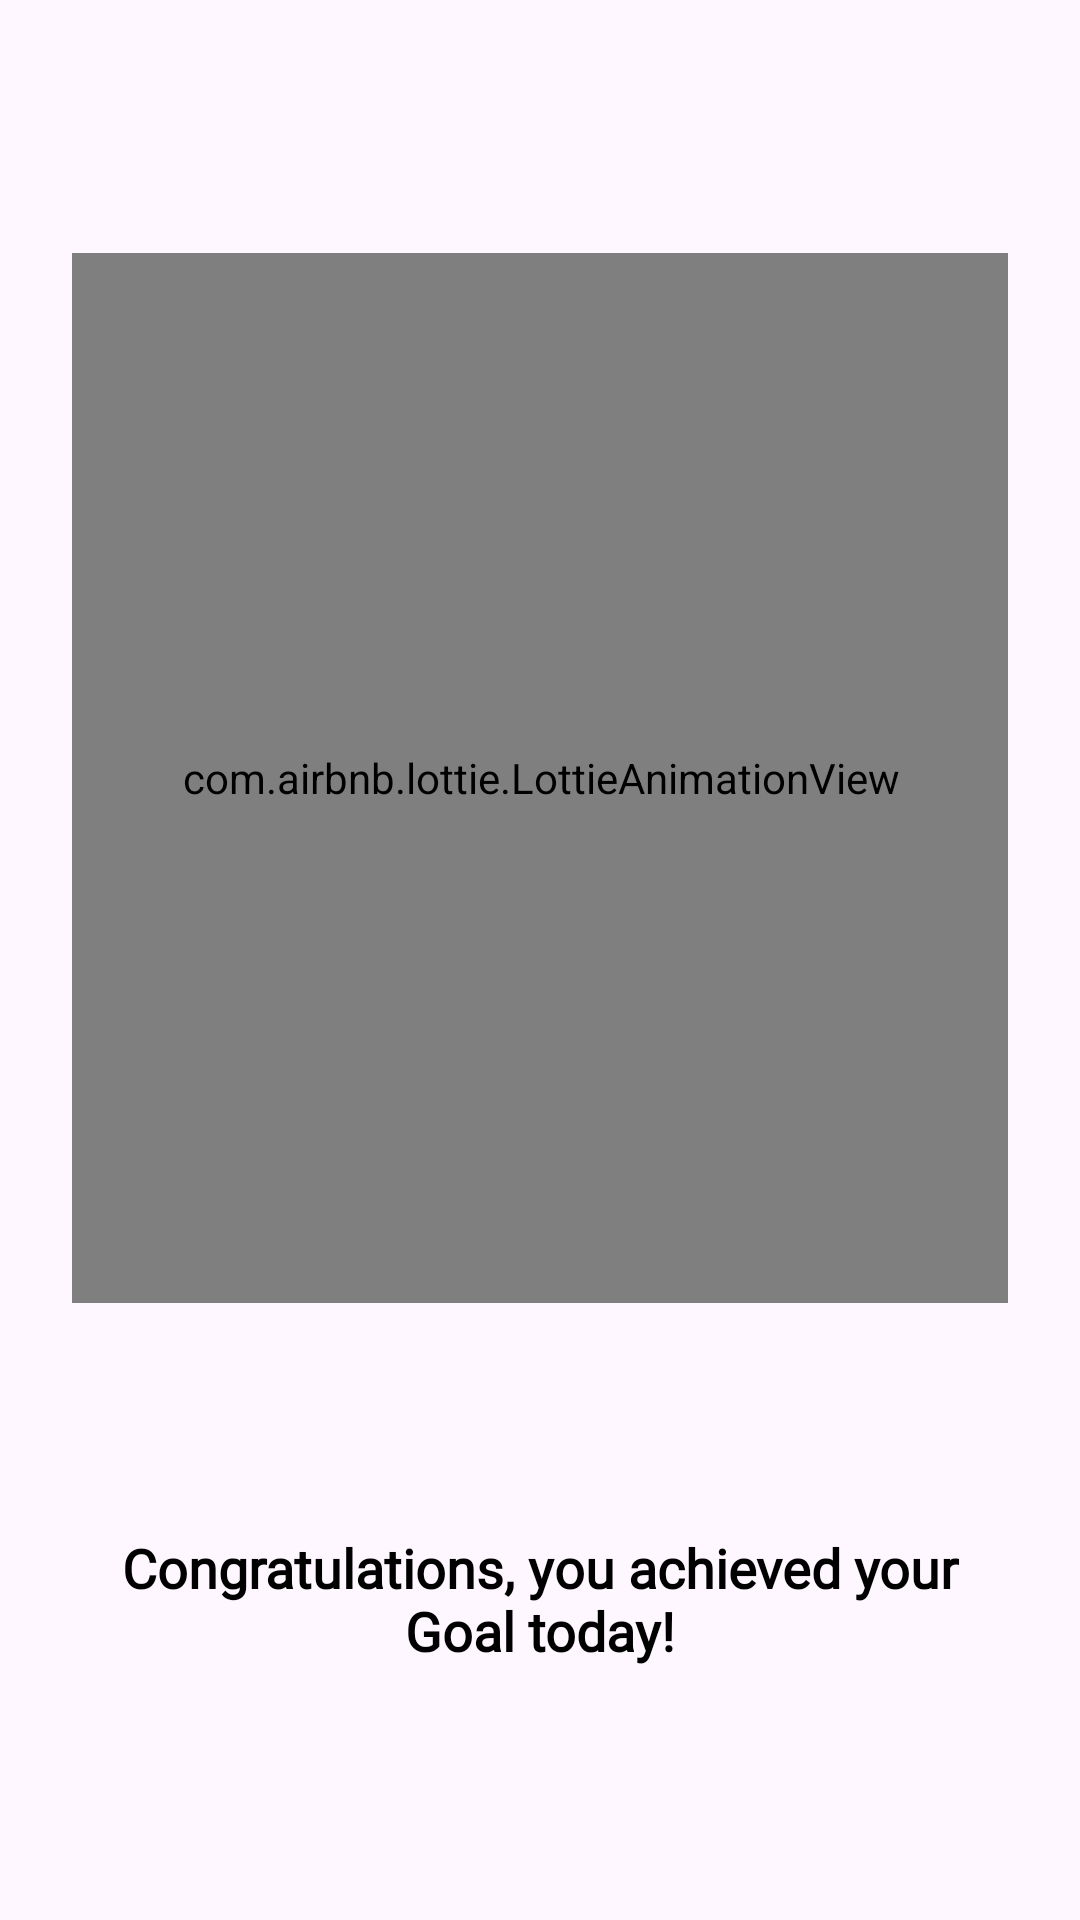

Android layout source for this screen:
<!-- AndroidManifest.xml: application theme Theme.IDrated -->
<!-- res/layout/dialog_achieve_goal.xml -->
<?xml version="1.0" encoding="utf-8"?>
<androidx.constraintlayout.widget.ConstraintLayout xmlns:android="http://schemas.android.com/apk/res/android"
    xmlns:app="http://schemas.android.com/apk/res-auto"
    android:layout_width="match_parent"
    android:layout_height="match_parent"
    android:padding="24dp"
    android:background="@drawable/rounded_transparent_bg">

    <com.airbnb.lottie.LottieAnimationView
        android:id="@+id/lottieSuccess"
        android:layout_width="350dp"
        android:layout_height="350dp"
        app:lottie_rawRes="@raw/achiever"
        app:lottie_autoPlay="true"
        app:lottie_loop="false"
        app:layout_constraintTop_toTopOf="parent"
        app:layout_constraintStart_toStartOf="parent"
        app:layout_constraintEnd_toEndOf="parent"
        app:layout_constraintBottom_toTopOf="@+id/successText"
        />

    <TextView
        android:id="@+id/successText"
        android:layout_width="wrap_content"
        android:layout_height="wrap_content"
        android:text="Congratulations, you achieved your Goal today!"
        android:textSize="18sp"
        android:textStyle="bold"
        android:textColor="@android:color/black"
        android:fontFamily="@font/poppins"
        android:gravity="center"
        app:layout_constraintTop_toBottomOf="@id/lottieSuccess"
        app:layout_constraintStart_toStartOf="parent"
        app:layout_constraintEnd_toEndOf="parent"
        app:layout_constraintBottom_toBottomOf="parent"
        android:layout_marginTop="16dp"/>

</androidx.constraintlayout.widget.ConstraintLayout>
<!-- resources referenced by this layout -->
<resources>
  <!-- drawable rounded_transparent_bg (drawable) -->
  <shape xmlns:android="http://schemas.android.com/apk/res/android"
      android:shape="rectangle">
  
      <solid android:color="@android:color/transparent" />
      <corners android:radius="20dp" />
  </shape>
  <style name="Theme.IDrated" parent="Base.Theme.IDrated" />
  <style name="Base.Theme.IDrated" parent="Theme.Material3.DayNight.NoActionBar">
          <item name="android:statusBarColor">@android:color/transparent</item>
          <item name="android:windowTranslucentStatus">true</item>
      </style>
</resources>
